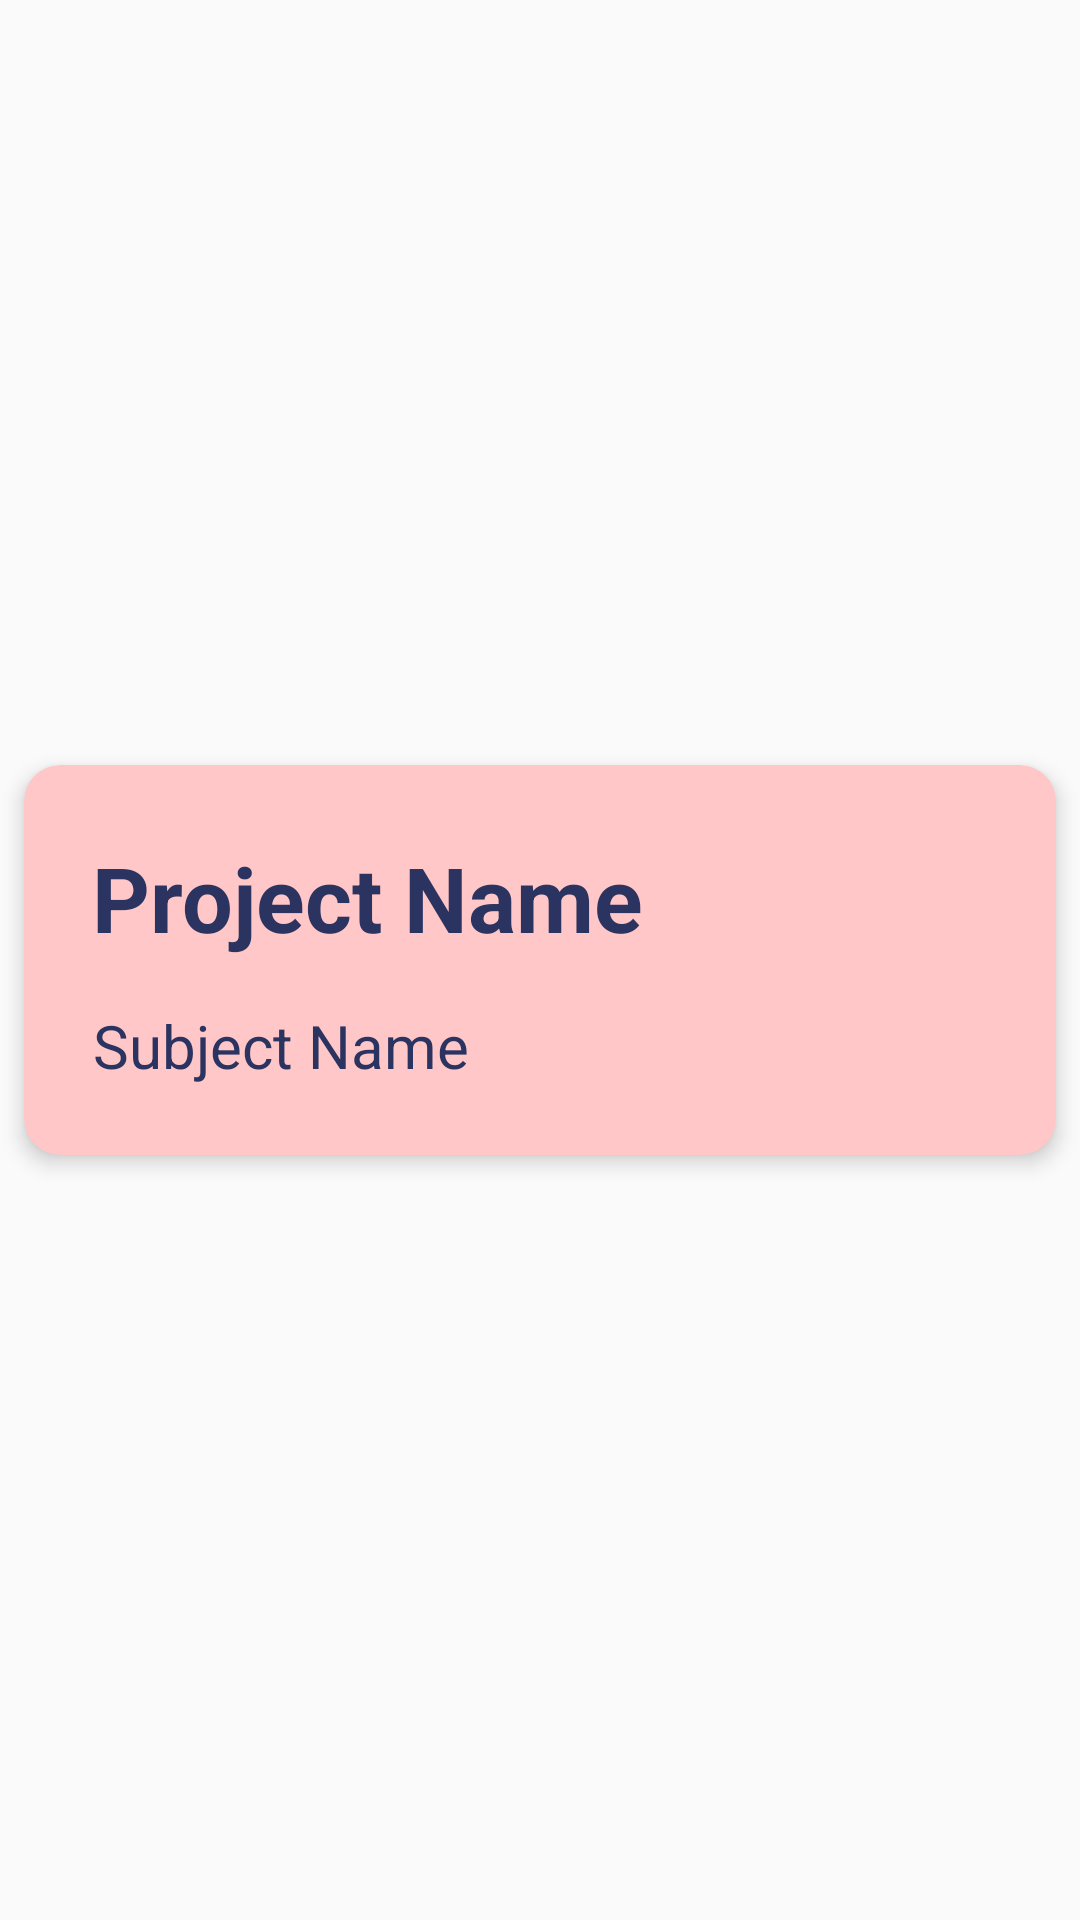

Write the Android layout XML for this screen, with the resource values it uses.
<!-- AndroidManifest.xml: application theme Theme.TeamForge -->
<!-- res/layout/project_row.xml -->
<?xml version="1.0" encoding="utf-8"?>
<androidx.constraintlayout.widget.ConstraintLayout xmlns:android="http://schemas.android.com/apk/res/android"
    xmlns:app="http://schemas.android.com/apk/res-auto"
    xmlns:tools="http://schemas.android.com/tools"
    android:layout_width="match_parent"
    android:layout_height="wrap_content">

    <androidx.cardview.widget.CardView
        android:layout_width="match_parent"
        android:layout_height="wrap_content"
        android:layout_margin="8dp"
        app:cardBackgroundColor="@color/pink"
        app:cardCornerRadius="12dp"
        app:cardElevation="4dp"
        app:layout_constraintBottom_toBottomOf="parent"
        app:layout_constraintEnd_toEndOf="parent"
        app:layout_constraintStart_toStartOf="parent"
        app:layout_constraintTop_toTopOf="parent">

        <androidx.constraintlayout.widget.ConstraintLayout
            android:layout_width="match_parent"
            android:layout_height="130dp"
            android:padding="12dp">

            <TextView
                android:id="@+id/ProjectName"
                android:layout_width="wrap_content"
                android:layout_height="wrap_content"
                android:padding="8dp"
                android:text="Project Name"
                android:textColor="@color/dongker"
                android:textSize="30dp"
                android:textStyle="bold"
                app:layout_constraintBottom_toBottomOf="parent"
                app:layout_constraintEnd_toEndOf="parent"
                app:layout_constraintHorizontal_bias="0.023"
                app:layout_constraintStart_toStartOf="parent"
                app:layout_constraintTop_toTopOf="parent"
                app:layout_constraintVertical_bias="0.08" />

            <TextView
                android:id="@+id/SubjectName"
                android:layout_width="wrap_content"
                android:layout_height="wrap_content"
                android:padding="8dp"
                android:text="Subject Name"
                android:textColor="@color/dongker"
                android:textSize="20dp"
                app:layout_constraintBottom_toBottomOf="parent"
                app:layout_constraintEnd_toEndOf="parent"
                app:layout_constraintHorizontal_bias="0.017"
                app:layout_constraintStart_toStartOf="parent"
                app:layout_constraintTop_toTopOf="parent"
                app:layout_constraintVertical_bias="0.952" />

        </androidx.constraintlayout.widget.ConstraintLayout>
    </androidx.cardview.widget.CardView>
</androidx.constraintlayout.widget.ConstraintLayout>
<!-- resources referenced by this layout -->
<resources>
  <color name="dongker">#2b3360</color>
  <color name="pink">#ffc7c7</color>
  <style name="Theme.TeamForge" parent="Base.Theme.TeamForge" />
  <style name="Base.Theme.TeamForge" parent="Theme.AppCompat.Light.NoActionBar">
          
          
      </style>
</resources>
